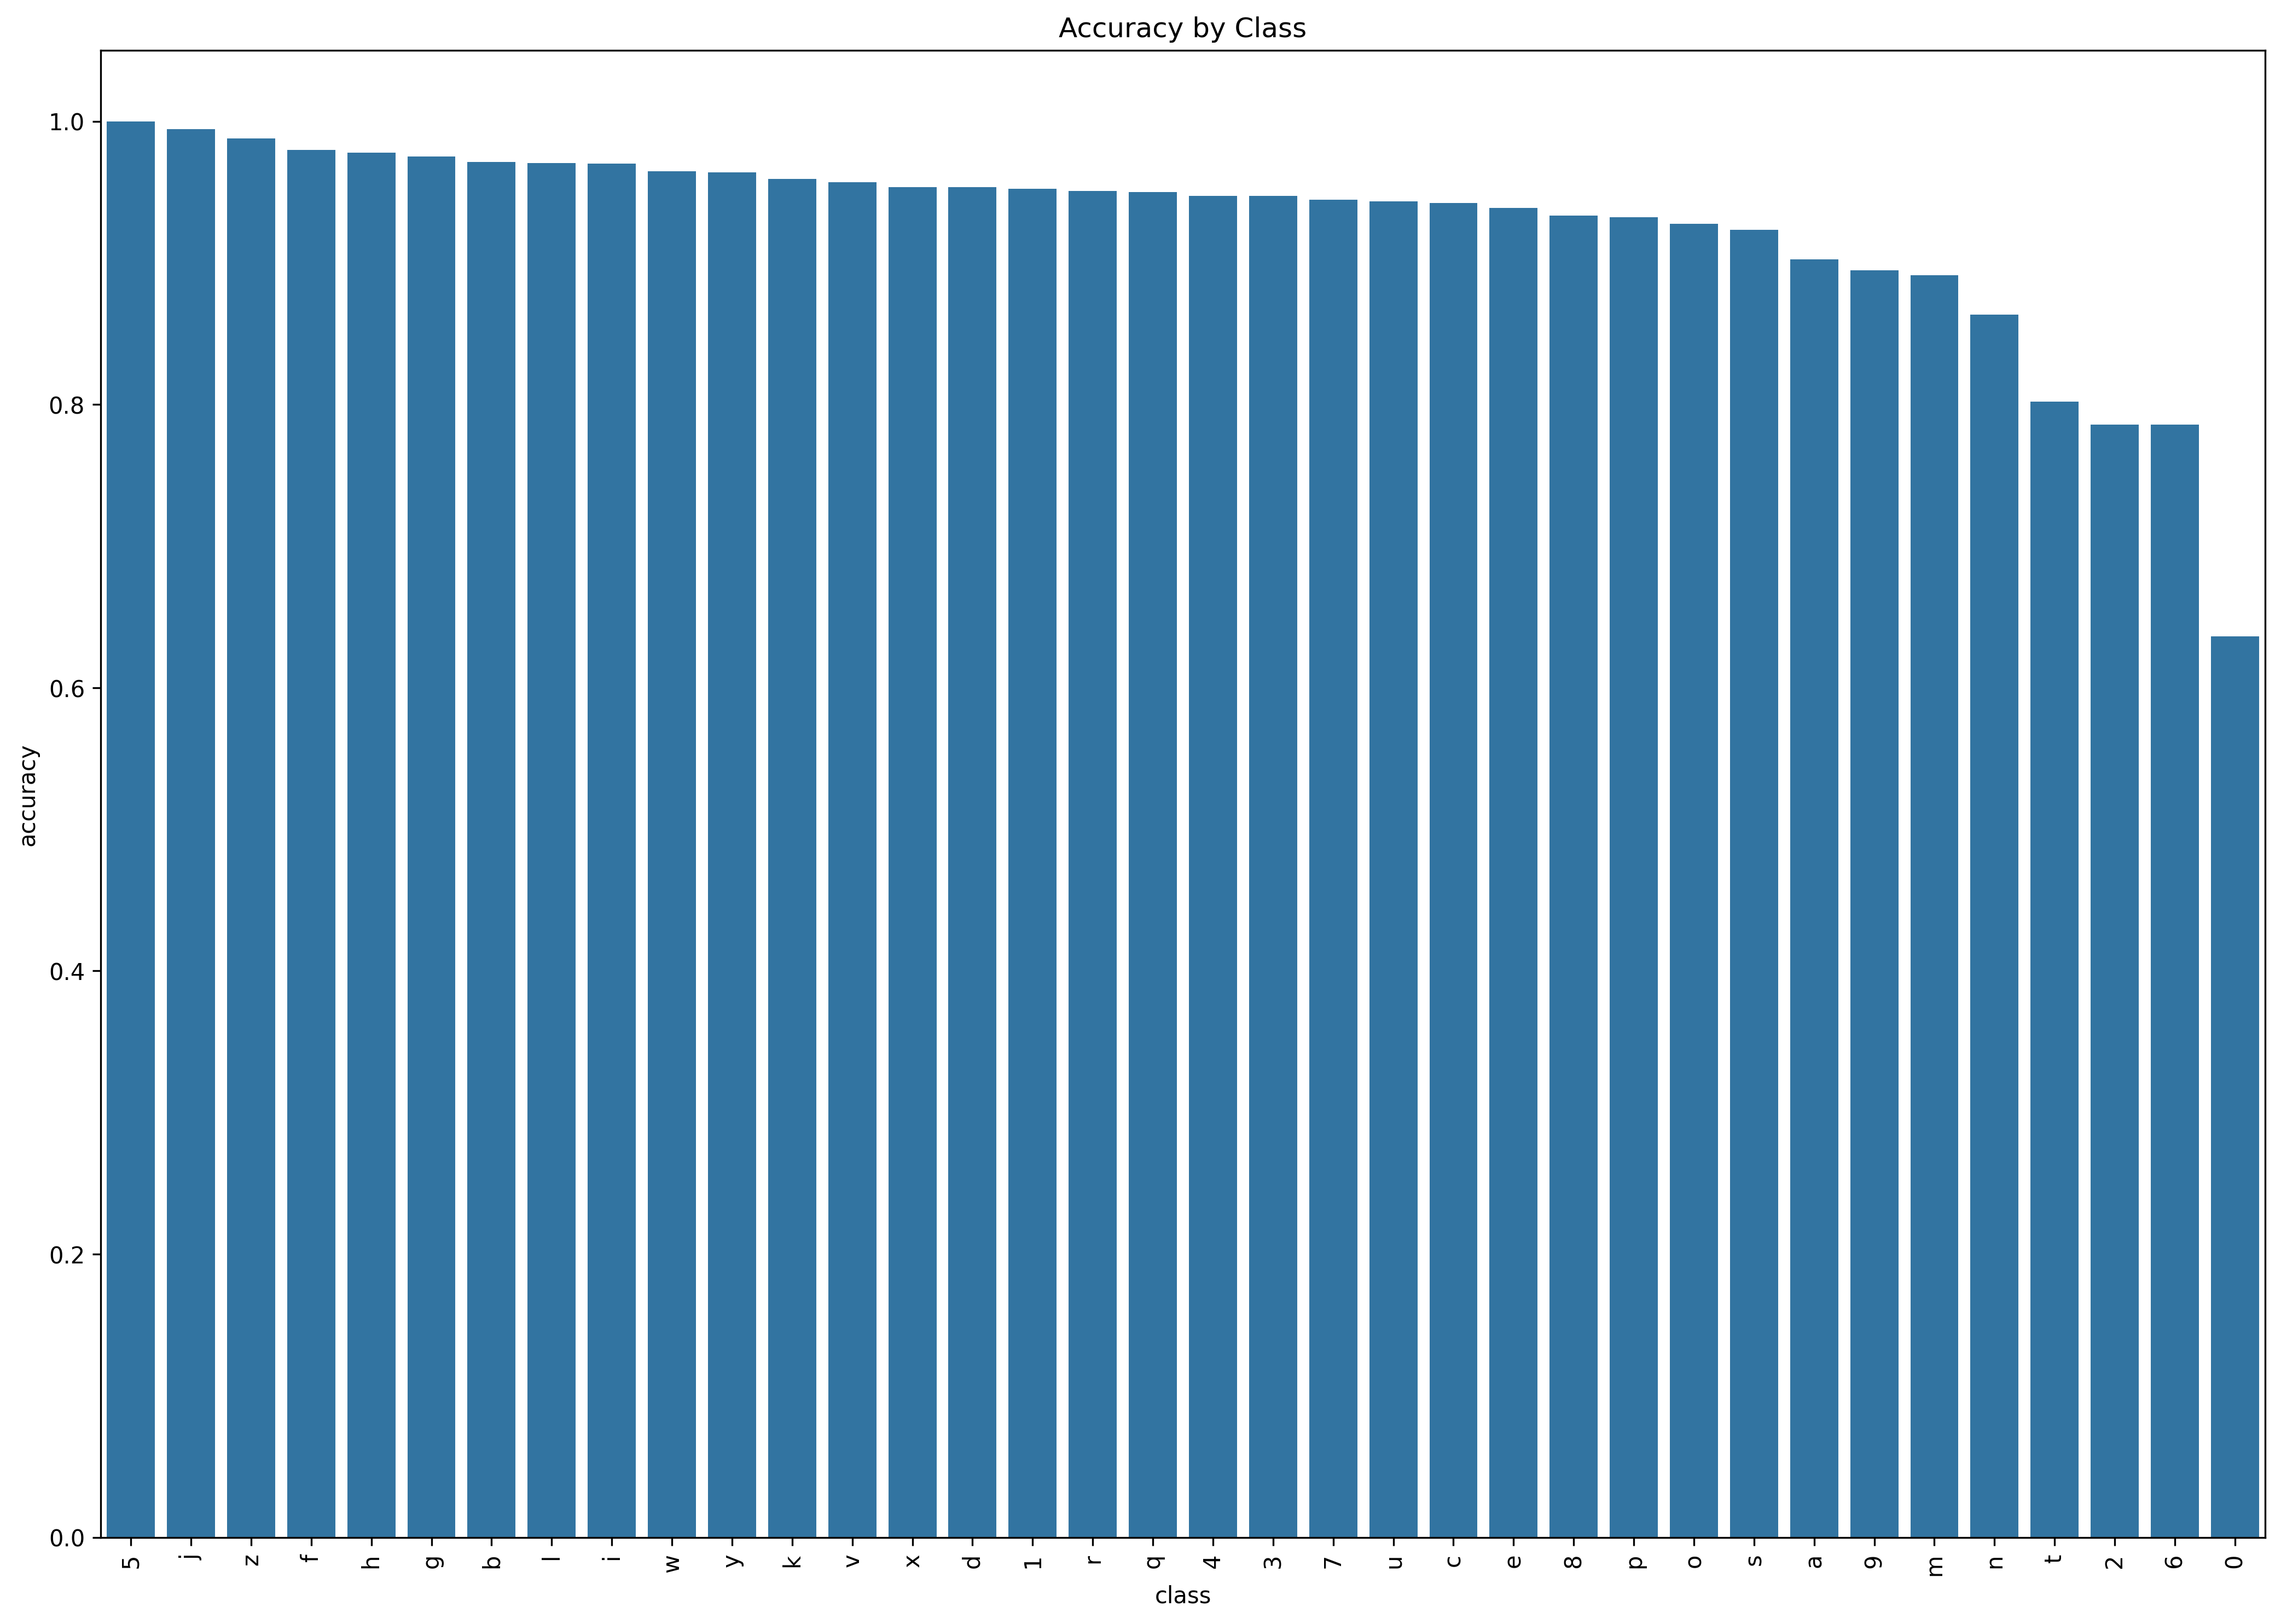

Source data for this figure (header and first rows):
class, accuracy, samples
5, 1.0, 18
j, 0.9944, 531
z, 0.9877, 487
f, 0.9799, 994
h, 0.9777, 1033
g, 0.975, 1042
b, 0.9713, 663
l, 0.9705, 1083
i, 0.97, 968
w, 0.9647, 736
y, 0.9641, 891
k, 0.9592, 1055
v, 0.9569, 997
x, 0.9534, 880
d, 0.9534, 965
1, 0.9524, 21
r, 0.9507, 1015
q, 0.9499, 698
4, 0.9474, 19
3, 0.9474, 19
7, 0.9444, 18
u, 0.9434, 866
c, 0.9424, 434
e, 0.9386, 782
8, 0.9333, 15
p, 0.9322, 693
o, 0.9277, 747
s, 0.9233, 848
a, 0.9023, 737
9, 0.8947, 19
m, 0.8914, 350
n, 0.8634, 432
t, 0.802, 409
2, 0.7857, 14
6, 0.7857, 14
0, 0.6364, 11
